Run: headless pygame with SDL's dummy video driver; simulated clock (each Clock.tick advances the game by its frame time, no real sleeping); random seed 0; keys injected as events and as key.get_pressed() state; no mouse input.
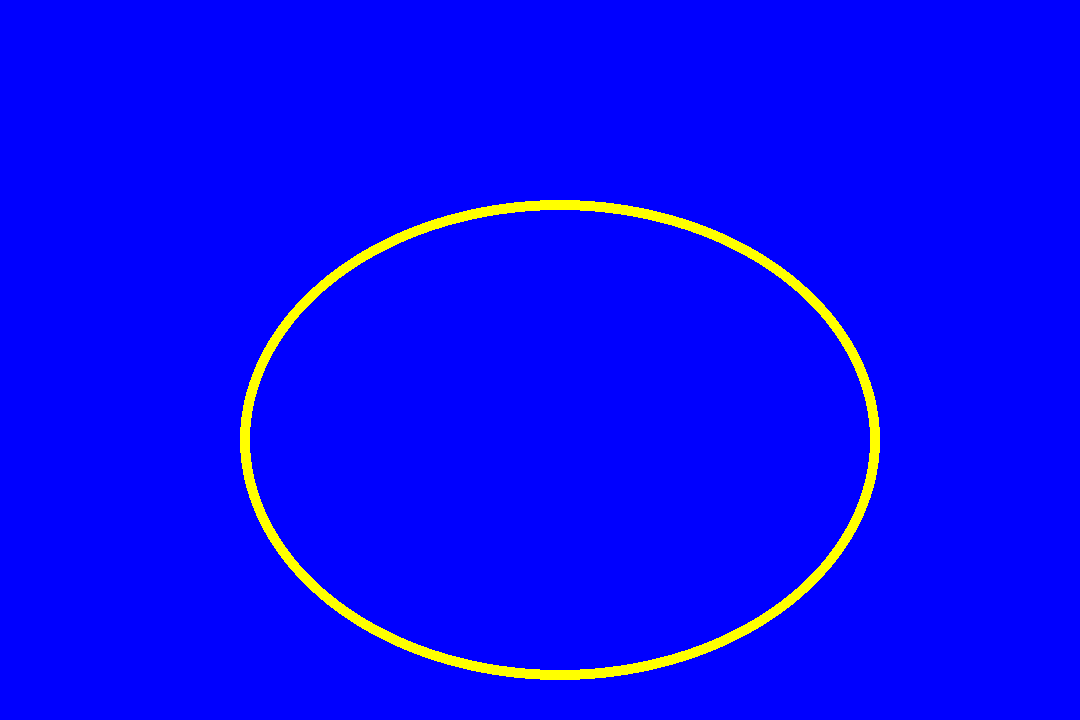
Frame 1 of 1 · flips 1–60 · no input

The pygame program that drew these frames:

import sys
import pygame
from pygame.locals import *

pygame.init()
screen = pygame.display.set_mode((1080, 720))
pygame.display.set_caption("Drawing Ellipse")

while True:
    for event in pygame.event.get():
        if event.type in (QUIT, KEYDOWN):
            sys.exit()
    
    screen.fill((0, 0, 255))
    
    # draw a eclipse
    color = 255, 255,   0
    position = 240, 200, 640, 480
    width = 10
    pygame.draw.ellipse(screen, color, position, width)
    
    pygame.display.update()
    
